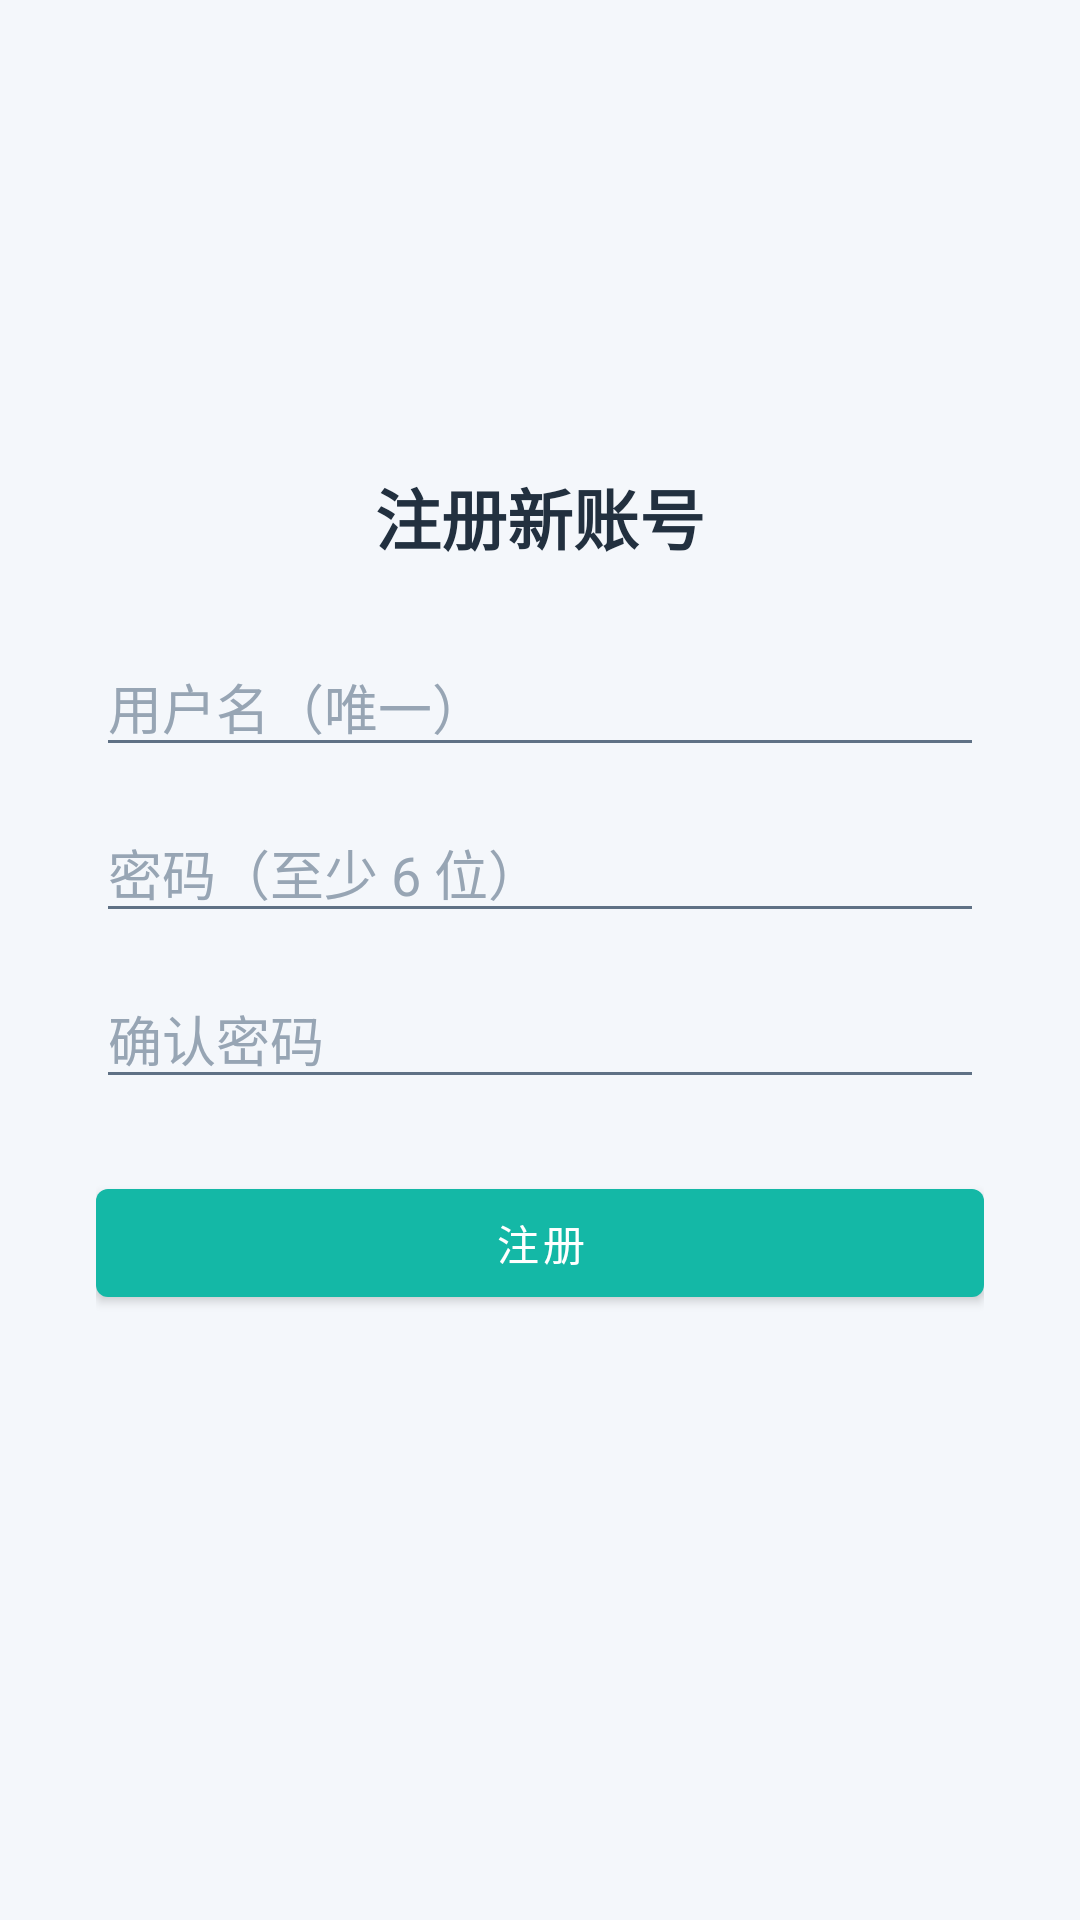

Android layout source for this screen:
<!-- AndroidManifest.xml: application theme Theme.SmartButler -->
<!-- res/layout/activity_register.xml -->
<?xml version="1.0" encoding="utf-8"?>
<ScrollView xmlns:android="http://schemas.android.com/apk/res/android"
    xmlns:app="http://schemas.android.com/apk/res-auto"
    android:layout_width="match_parent"
    android:layout_height="match_parent"
    android:background="@color/bg"
    android:fillViewport="true">

    <LinearLayout
        android:layout_width="match_parent"
        android:layout_height="wrap_content"
        android:gravity="center_horizontal"
        android:orientation="vertical"
        android:padding="32dp">

        <FrameLayout
            android:id="@+id/img_mascot_register"
            android:layout_width="72dp"
            android:layout_height="72dp"
            android:layout_marginTop="40dp"
            android:contentDescription="@string/app_name" />

        <TextView
            android:layout_width="wrap_content"
            android:layout_height="wrap_content"
            android:layout_marginTop="12dp"
            android:layout_marginBottom="24dp"
            android:text="注册新账号"
            android:textColor="@color/text_primary"
            android:textSize="22sp"
            android:textStyle="bold" />

        <EditText
            android:id="@+id/etUsername"
            android:layout_width="match_parent"
            android:layout_height="wrap_content"
            android:hint="用户名（唯一）"
            android:inputType="text"
            android:maxLines="1"
            android:textColor="@color/text_primary"
            android:textColorHint="@color/text_hint" />

        <EditText
            android:id="@+id/etPassword"
            android:layout_width="match_parent"
            android:layout_height="wrap_content"
            android:layout_marginTop="12dp"
            android:hint="密码（至少 6 位）"
            android:inputType="textPassword"
            android:maxLines="1"
            android:textColor="@color/text_primary"
            android:textColorHint="@color/text_hint" />

        <EditText
            android:id="@+id/etConfirm"
            android:layout_width="match_parent"
            android:layout_height="wrap_content"
            android:layout_marginTop="12dp"
            android:hint="确认密码"
            android:inputType="textPassword"
            android:maxLines="1"
            android:textColor="@color/text_primary"
            android:textColorHint="@color/text_hint" />

        <com.google.android.material.button.MaterialButton
            android:id="@+id/btnRegister"
            android:layout_width="match_parent"
            android:layout_height="wrap_content"
            android:layout_marginTop="24dp"
            android:text="注册" />
    </LinearLayout>
</ScrollView>
<!-- resources referenced by this layout -->
<resources>
  <color name="bg">#F4F7FB</color>
  <color name="text_hint">#97A5B4</color>
  <color name="text_primary">#22303F</color>
  <string name="app_name">鸥算AI 智能消费管家</string>
  <style name="Theme.SmartButler" parent="Theme.MaterialComponents.Light.NoActionBar">
          
          <item name="colorPrimary">@color/primary</item>
          <item name="colorPrimaryVariant">@color/primary_dark</item>
          <item name="colorOnPrimary">@color/white</item>
          <item name="colorSecondary">@color/accent</item>
          <item name="colorSecondaryVariant">@color/accent</item>
          <item name="colorOnSecondary">@color/white</item>
          <item name="colorSurface">@color/surface</item>
          <item name="colorOnSurface">@color/text_primary</item>
          <item name="colorOnSurfaceVariant">@color/text_secondary</item>
          <item name="colorOutline">@color/divider</item>
          <item name="colorError">@color/expense</item>
          <item name="colorOnError">@color/white</item>
  
          
          <item name="android:textColor">@color/text_primary</item>
          <item name="android:textColorPrimary">@color/text_primary</item>
          <item name="android:textColorSecondary">@color/text_secondary</item>
          <item name="android:textColorHint">@color/text_hint</item>
          <item name="android:editTextColor">@color/text_primary</item>
  
          
          <item name="android:windowBackground">@color/background</item>
          <item name="android:statusBarColor">@color/brand_gradient_start</item>
          <item name="android:navigationBarColor">@color/white</item>
  
          
          <item name="bottomNavigationStyle">@style/Widget.App.BottomNavigationView</item>
  
          
          <item name="colorControlActivated">@color/primary</item>
          <item name="colorAccent">@color/primary</item>
      </style>
  <color name="primary">#14B8A6</color>
  <color name="primary_dark">#0E9488</color>
  <color name="white">#FFFFFF</color>
  <color name="accent">#FF9F43</color>
  <color name="surface">#FFFFFF</color>
  <color name="text_secondary">#5F7185</color>
  <color name="divider">#E9EEF4</color>
  <color name="expense">#EF4444</color>
  <color name="background">#F4F7FB</color>
  <color name="brand_gradient_start">#2DD4BF</color>
  <style name="Widget.App.BottomNavigationView" parent="Widget.MaterialComponents.BottomNavigationView">
          <item name="itemIconTint">@color/bottom_nav_item</item>
          <item name="itemTextColor">@color/bottom_nav_item</item>
      </style>
</resources>
